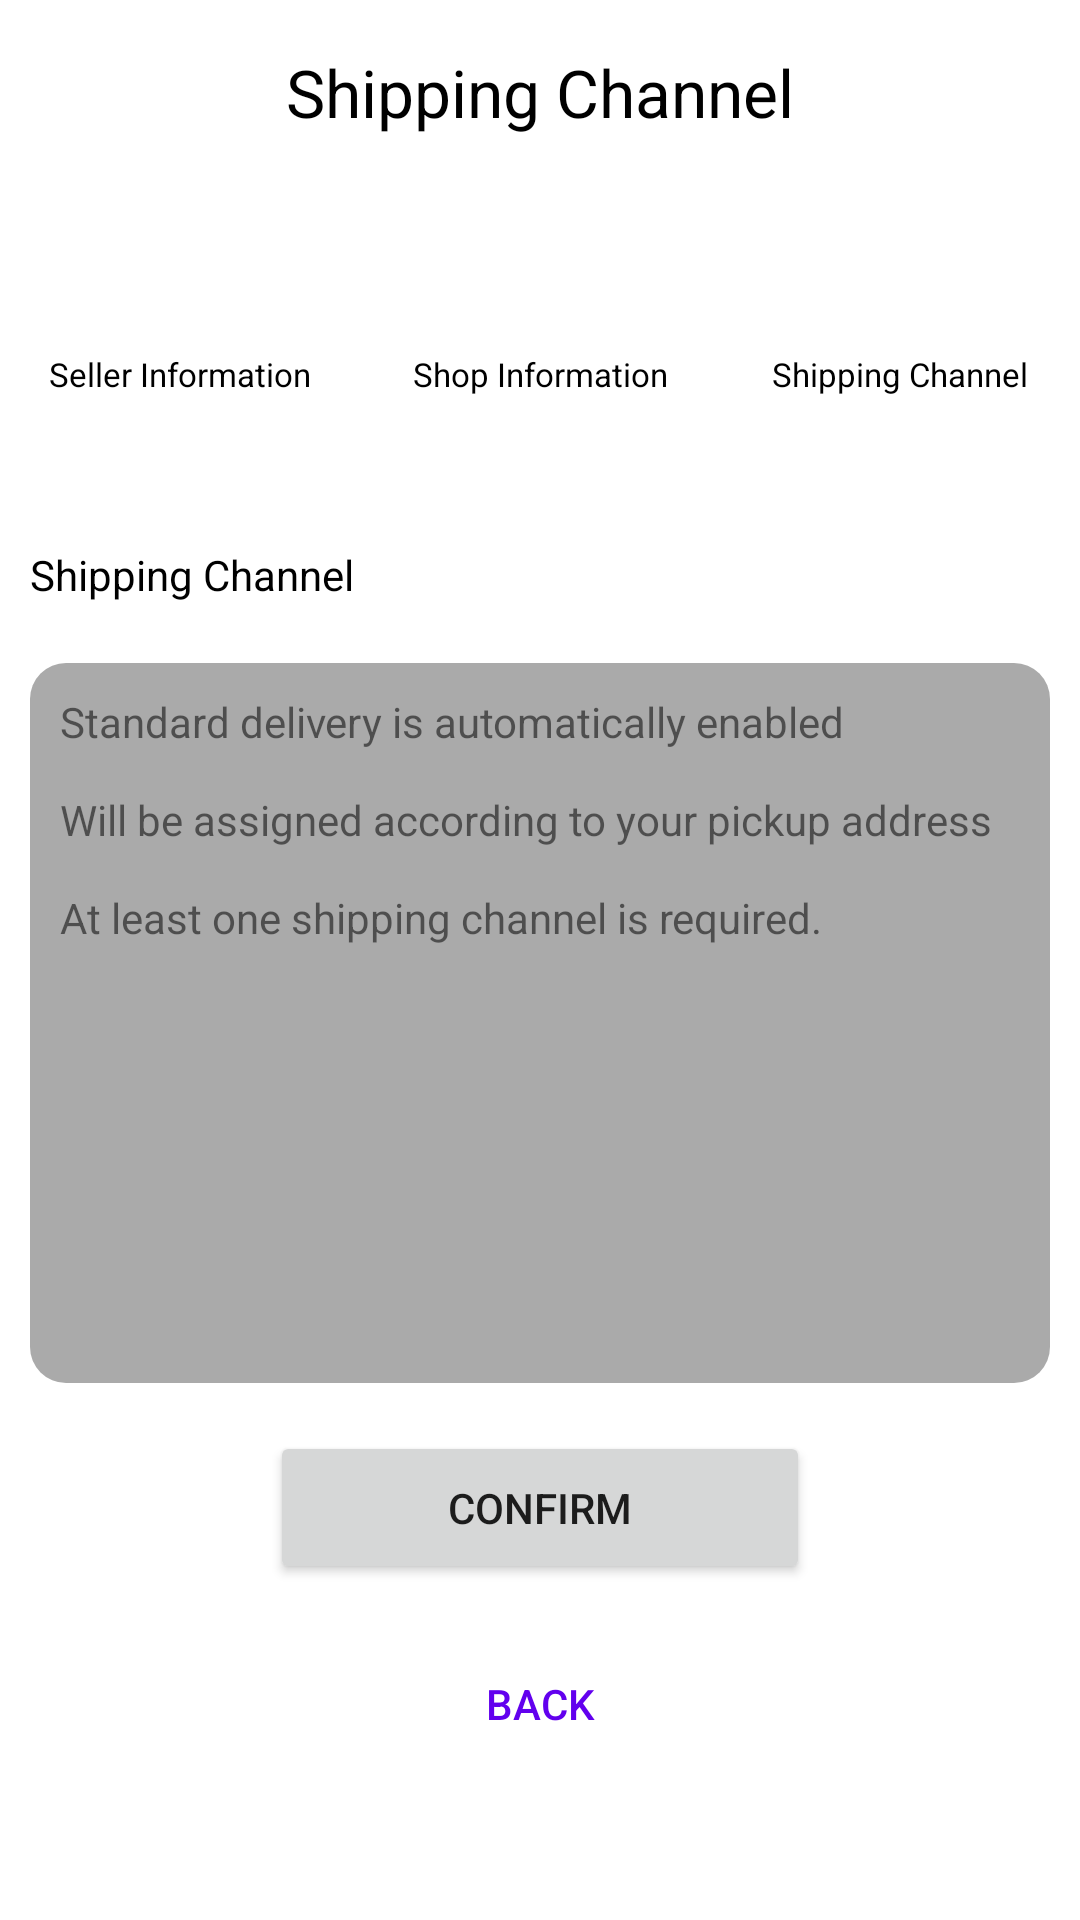

Android layout source for this screen:
<!-- AndroidManifest.xml: application theme Theme.JMTI -->
<!-- res/layout/activity_seller_shipping_info.xml -->
<?xml version="1.0" encoding="utf-8"?>
<RelativeLayout xmlns:android="http://schemas.android.com/apk/res/android"
    xmlns:app="http://schemas.android.com/apk/res-auto"
    xmlns:tools="http://schemas.android.com/tools"
    android:id="@+id/main"
    android:layout_width="match_parent"
    android:layout_height="match_parent"
    tools:context=".activity.SellerShippingInfo">

    <TextView
        android:id="@+id/title"
        android:layout_width="wrap_content"
        android:layout_height="wrap_content"
        android:layout_centerHorizontal="true"
        android:padding="16sp"
        android:text="@string/shipping_information"
        android:textColor="@color/black"
        android:textSize="22sp" />

    <LinearLayout
        android:id="@+id/nodes"
        android:layout_width="match_parent"
        android:layout_height="wrap_content"
        android:layout_below="@id/title"
        android:weightSum="3">

        <LinearLayout
            android:layout_width="0dp"
            android:layout_height="wrap_content"
            android:layout_weight="1"
            android:gravity="center">

            <ImageView
                android:layout_width="40dp"
                android:layout_height="40dp"
                android:layout_gravity="center"
                android:src="@drawable/circle_filled"
                android:textAlignment="center" />
        </LinearLayout>

        <LinearLayout
            android:layout_width="0dp"
            android:layout_height="wrap_content"
            android:layout_weight="1"
            android:gravity="center">

            <ImageView
                android:layout_width="40dp"
                android:layout_height="40dp"
                android:layout_gravity="center"
                android:src="@drawable/circle_filled"
                android:textAlignment="center" />
        </LinearLayout>

        <LinearLayout
            android:layout_width="0dp"
            android:layout_height="wrap_content"
            android:layout_weight="1"
            android:gravity="center">

            <ImageView
                android:layout_width="40dp"
                android:layout_height="40dp"
                android:layout_gravity="center"
                android:src="@drawable/circle_filled"
                android:textAlignment="center" />
        </LinearLayout>
    </LinearLayout>

    <TextView
        android:id="@+id/titleMain"
        android:layout_width="match_parent"
        android:layout_height="wrap_content"
        android:layout_below="@id/nodeTitle"
        android:layout_margin="10dp"
        android:text="@string/shipping_channel"
        android:textColor="@color/black" />

    <TextView
        android:layout_width="match_parent"
        android:layout_height="240dp"
        android:layout_below="@id/titleMain"
        android:layout_margin="10dp"
        android:background="@drawable/rounded_rect"
        android:padding="10dp"
        android:text="@string/shipping_info" />

    <LinearLayout
        android:id="@+id/nodeTitle"
        android:layout_width="match_parent"
        android:layout_height="wrap_content"
        android:layout_below="@id/nodes"
        android:layout_marginBottom="24dp"
        android:weightSum="3">

        <TextView
            android:layout_width="0dp"
            android:layout_height="wrap_content"
            android:layout_weight="1"
            android:padding="16sp"
            android:text="@string/seller_information"
            android:textAlignment="center"
            android:textColor="@color/black"
            android:textSize="11sp" />

        <TextView
            android:layout_width="0dp"
            android:layout_height="wrap_content"
            android:layout_weight="1"
            android:padding="16sp"
            android:text="@string/shop"
            android:textAlignment="center"
            android:textColor="@color/black"
            android:textSize="11sp" />

        <TextView
            android:layout_width="0dp"
            android:layout_height="wrap_content"
            android:layout_weight="1"
            android:padding="16sp"
            android:text="@string/shipping_ch"
            android:textAlignment="center"
            android:textColor="@color/black"
            android:textSize="11sp" />
    </LinearLayout>

    <Button
        android:id="@+id/btnNext"
        android:layout_width="180dp"
        android:layout_height="wrap_content"
        android:layout_above="@id/btnBack"
        android:layout_centerHorizontal="true"
        android:layout_marginBottom="16dp"
        android:padding="16dp"
        android:text="@string/confirm" />

    <androidx.appcompat.widget.AppCompatButton
        android:id="@+id/btnBack"
        android:layout_width="180dp"
        android:layout_height="wrap_content"
        android:layout_alignParentBottom="true"
        android:layout_centerHorizontal="true"
        android:layout_marginBottom="48dp"
        android:background="#00000000"
        android:text="@string/back"
        android:textColor="@color/design_default_color_primary" />

</RelativeLayout>
<!-- resources referenced by this layout -->
<resources>
  <!-- drawable rounded_rect (drawable) -->
  <?xml version="1.0" encoding="utf-8"?>
  <shape xmlns:android="http://schemas.android.com/apk/res/android"
      android:shape="rectangle">
  
      <solid android:color="@android:color/darker_gray" />
  
      <corners android:radius="12dp" />
  
  </shape>
  <string name="back">Back</string>
  <string name="confirm">Confirm</string>
  <string name="seller_information">Seller Information</string>
  <string name="shipping_ch">Shipping Channel</string>
  <string name="shipping_channel">Shipping Channel</string>
  <string name="shipping_info">Standard delivery is automatically enabled \n\nWill be assigned according to your pickup address \n\nAt least one shipping channel is required.</string>
  <string name="shipping_information">Shipping Channel</string>
  <string name="shop">Shop Information</string>
  <style name="Theme.JMTI" parent="Theme.MaterialComponents.DayNight.NoActionBar">
          
          <item name="colorPrimary">@color/black</item>
          <item name="colorPrimaryVariant">@color/black</item>
          <item name="colorOnPrimary">@color/white</item>
          
          <item name="colorSecondary">@color/teal_200</item>
          <item name="colorSecondaryVariant">@color/teal_700</item>
          <item name="colorOnSecondary">@color/black</item>
          
          <item name="android:statusBarColor">?attr/colorPrimaryVariant</item>
          
      </style>
  <!-- not gathered from this repository: default colours our renderer supplied (Android Studio template values) -->
  <color name="teal_200">#FF03DAC5</color>
  <color name="teal_700">#FF018786</color>
  <color name="black">#FF000000</color>
  <color name="white">#FFFFFFFF</color>
</resources>
